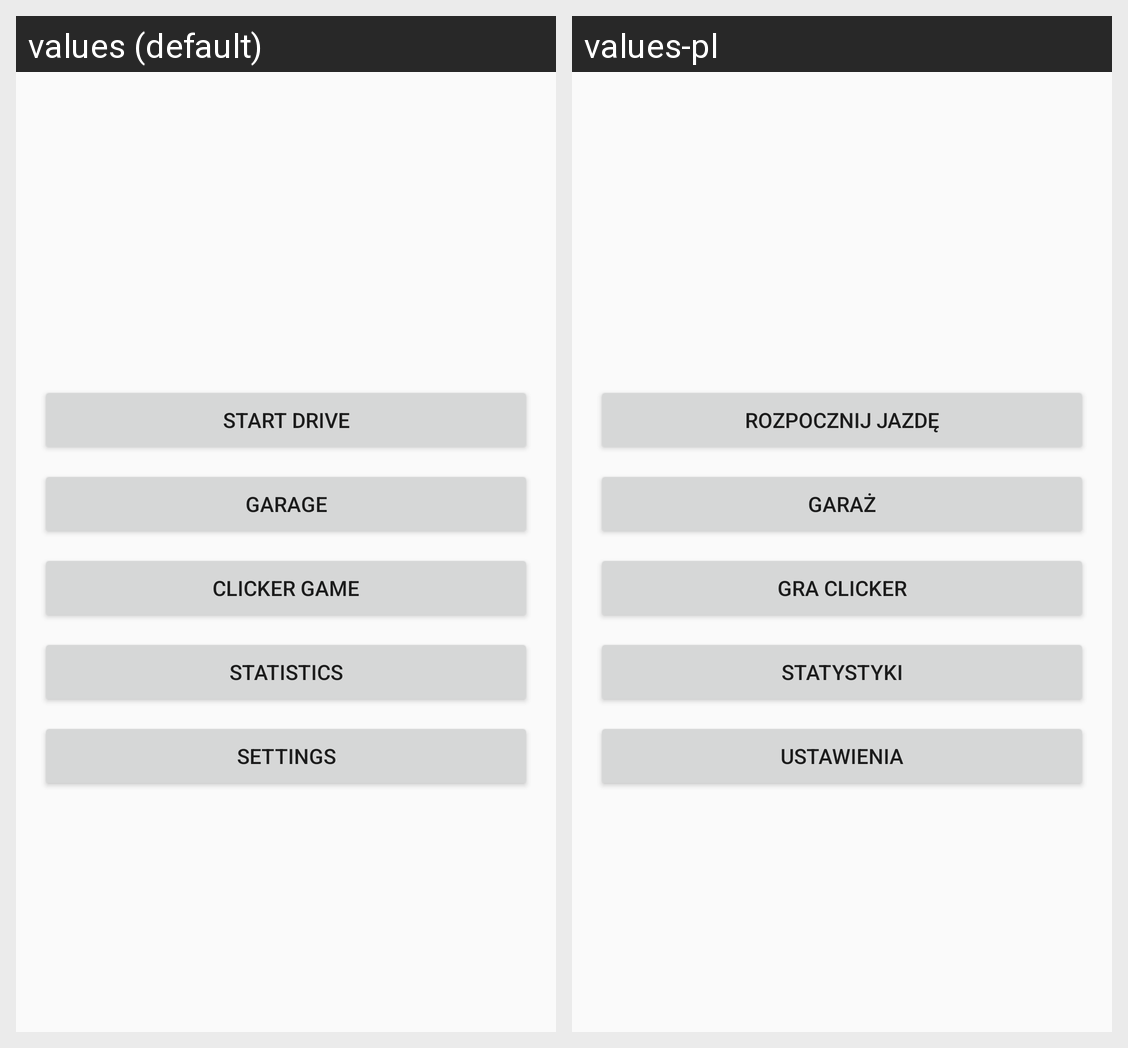

For this localized Android screen grid, give each drawn string resource with its value in every locale shown.
Android screen res/layout/activity_main.xml rendered under 2 locales, left to right: values (default), values-pl. Device: Nexus 5 (rendered at 1080×1920; each locale shown at half size, 540×960, under a caption strip naming it); theme Theme.AppCompat.Light.NoActionBar.
Strings drawn on this screen, with the default value and each locale's value (text and hints the layout hard-codes, and strings that could not be matched under every locale, appear in the picture but are not listed):

start_drive
  values: Start Drive
  values-pl: Rozpocznij jazdę

garage
  values: Garage
  values-pl: Garaż

clicker_game
  values: Clicker Game
  values-pl: Gra Clicker

stats_title
  values: Statistics
  values-pl: Statystyki

settings
  values: Settings
  values-pl: Ustawienia
